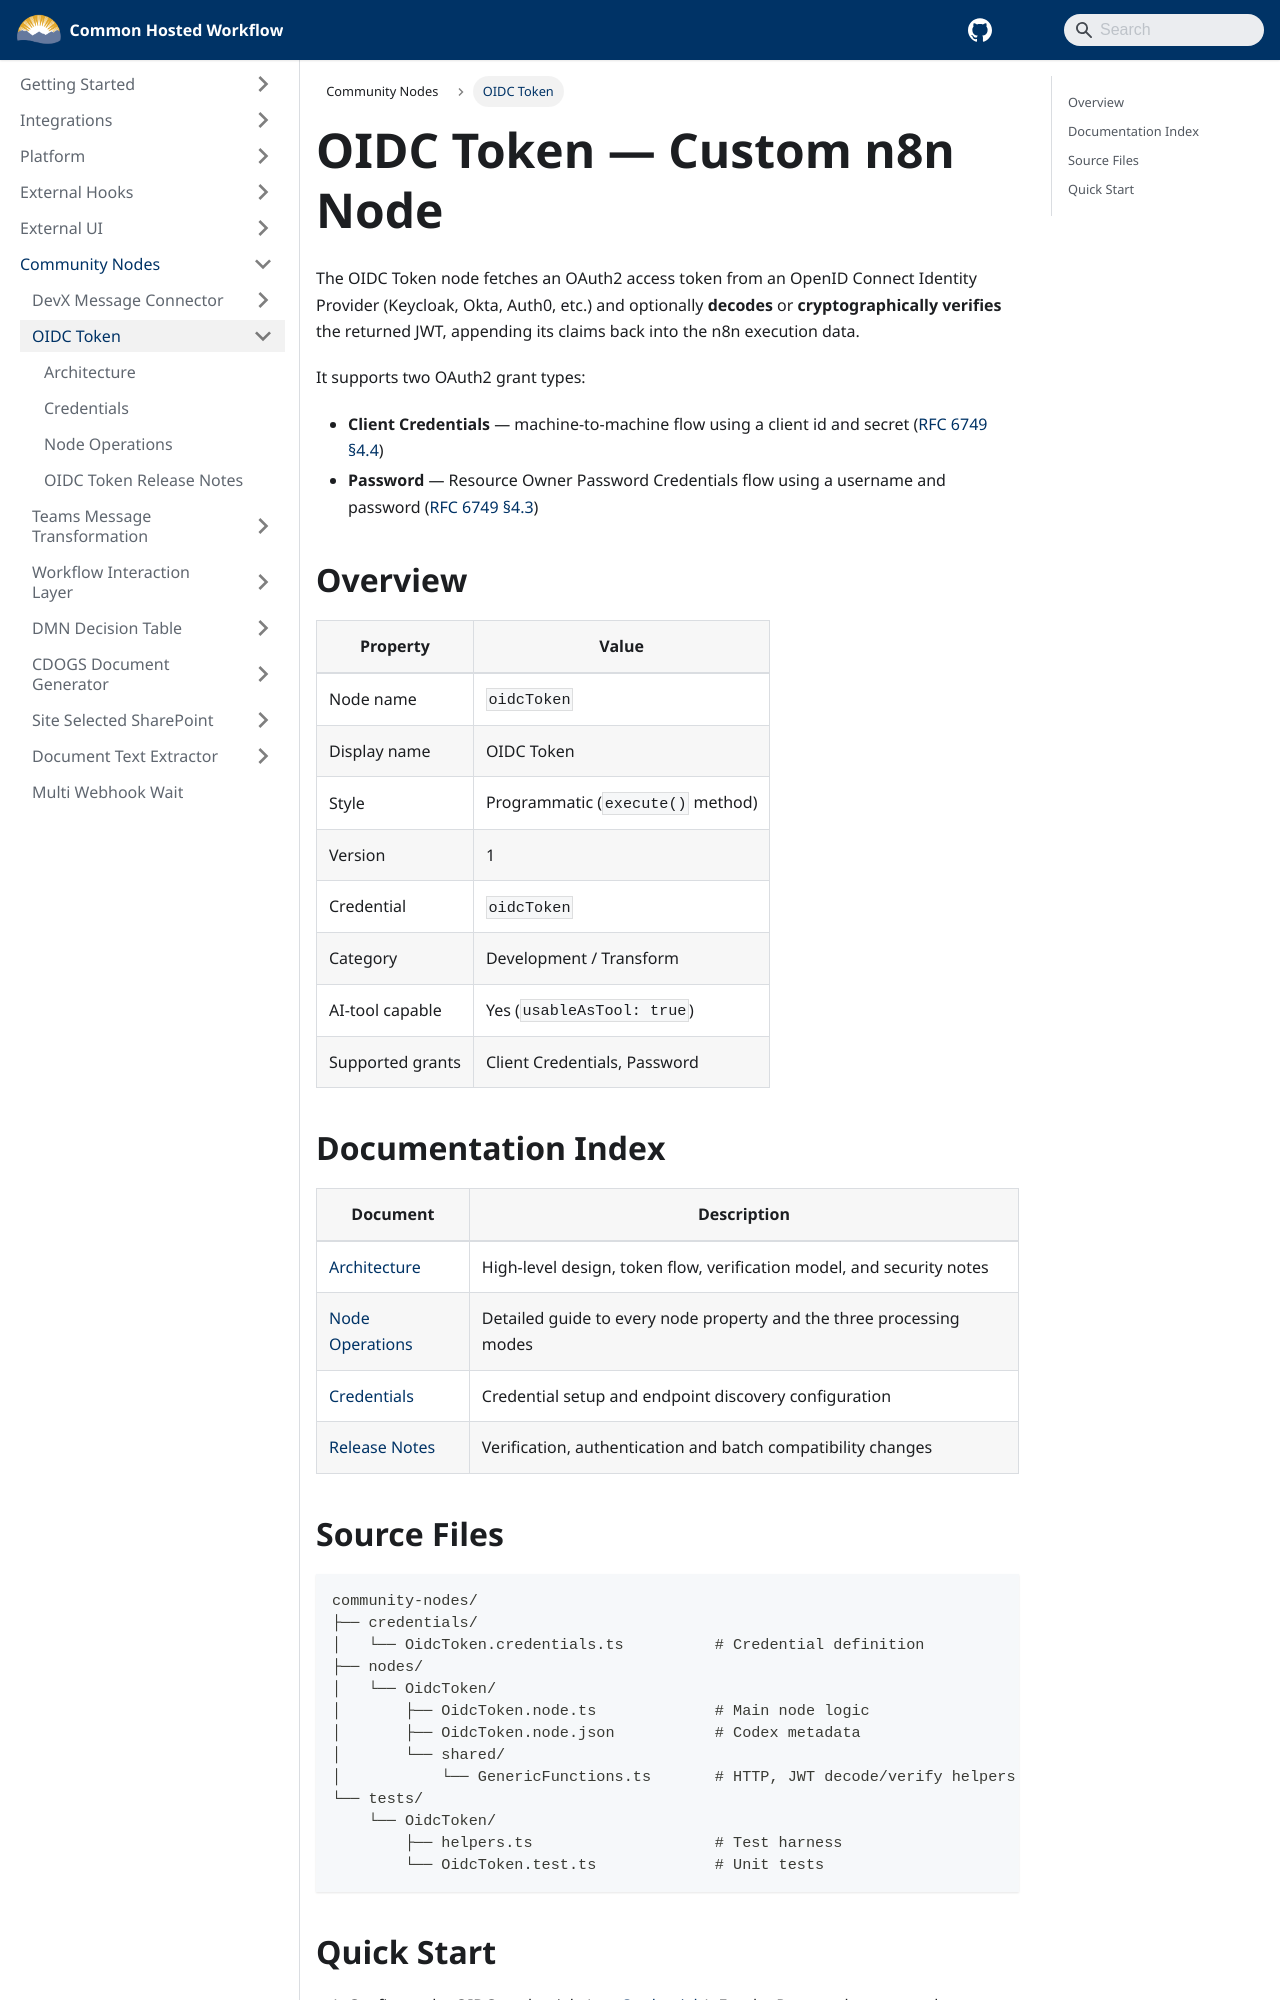

repository: bcgov/common-hosted-workflow · page: community-nodes/oidc-token.html · generator: docusaurus

# OIDC Token — Custom n8n Node

The OIDC Token node fetches an OAuth2 access token from an OpenID Connect Identity Provider (Keycloak, Okta, Auth0, etc.) and optionally **decodes** or **cryptographically verifies** the returned JWT, appending its claims back into the n8n execution data.

It supports two OAuth2 grant types:

- **Client Credentials** — machine-to-machine flow using a client id and secret ([RFC 6749 §4.4](https://datatracker.ietf.org/doc/html/rfc6749#section-4.4))
- **Password** — Resource Owner Password Credentials flow using a username and password ([RFC 6749 §4.3](https://datatracker.ietf.org/doc/html/rfc6749#section-4.3))

## Overview

| Property         | Value                             |
| ---------------- | --------------------------------- |
| Node name        | `oidcToken`                       |
| Display name     | OIDC Token                        |
| Style            | Programmatic (`execute()` method) |
| Version          | 1                                 |
| Credential       | `oidcToken`                       |
| Category         | Development / Transform           |
| AI-tool capable  | Yes (`usableAsTool: true`)        |
| Supported grants | Client Credentials, Password      |

## Documentation Index

| Document                                | Description                                                           |
| --------------------------------------- | --------------------------------------------------------------------- |
| [Architecture](./architecture.md)       | High-level design, token flow, verification model, and security notes |
| [Node Operations](./node-operations.md) | Detailed guide to every node property and the three processing modes  |
| [Credentials](./credentials.md)         | Credential setup and endpoint discovery configuration                 |
| [Release Notes](./release-notes.md)     | Verification, authentication and batch compatibility changes          |
